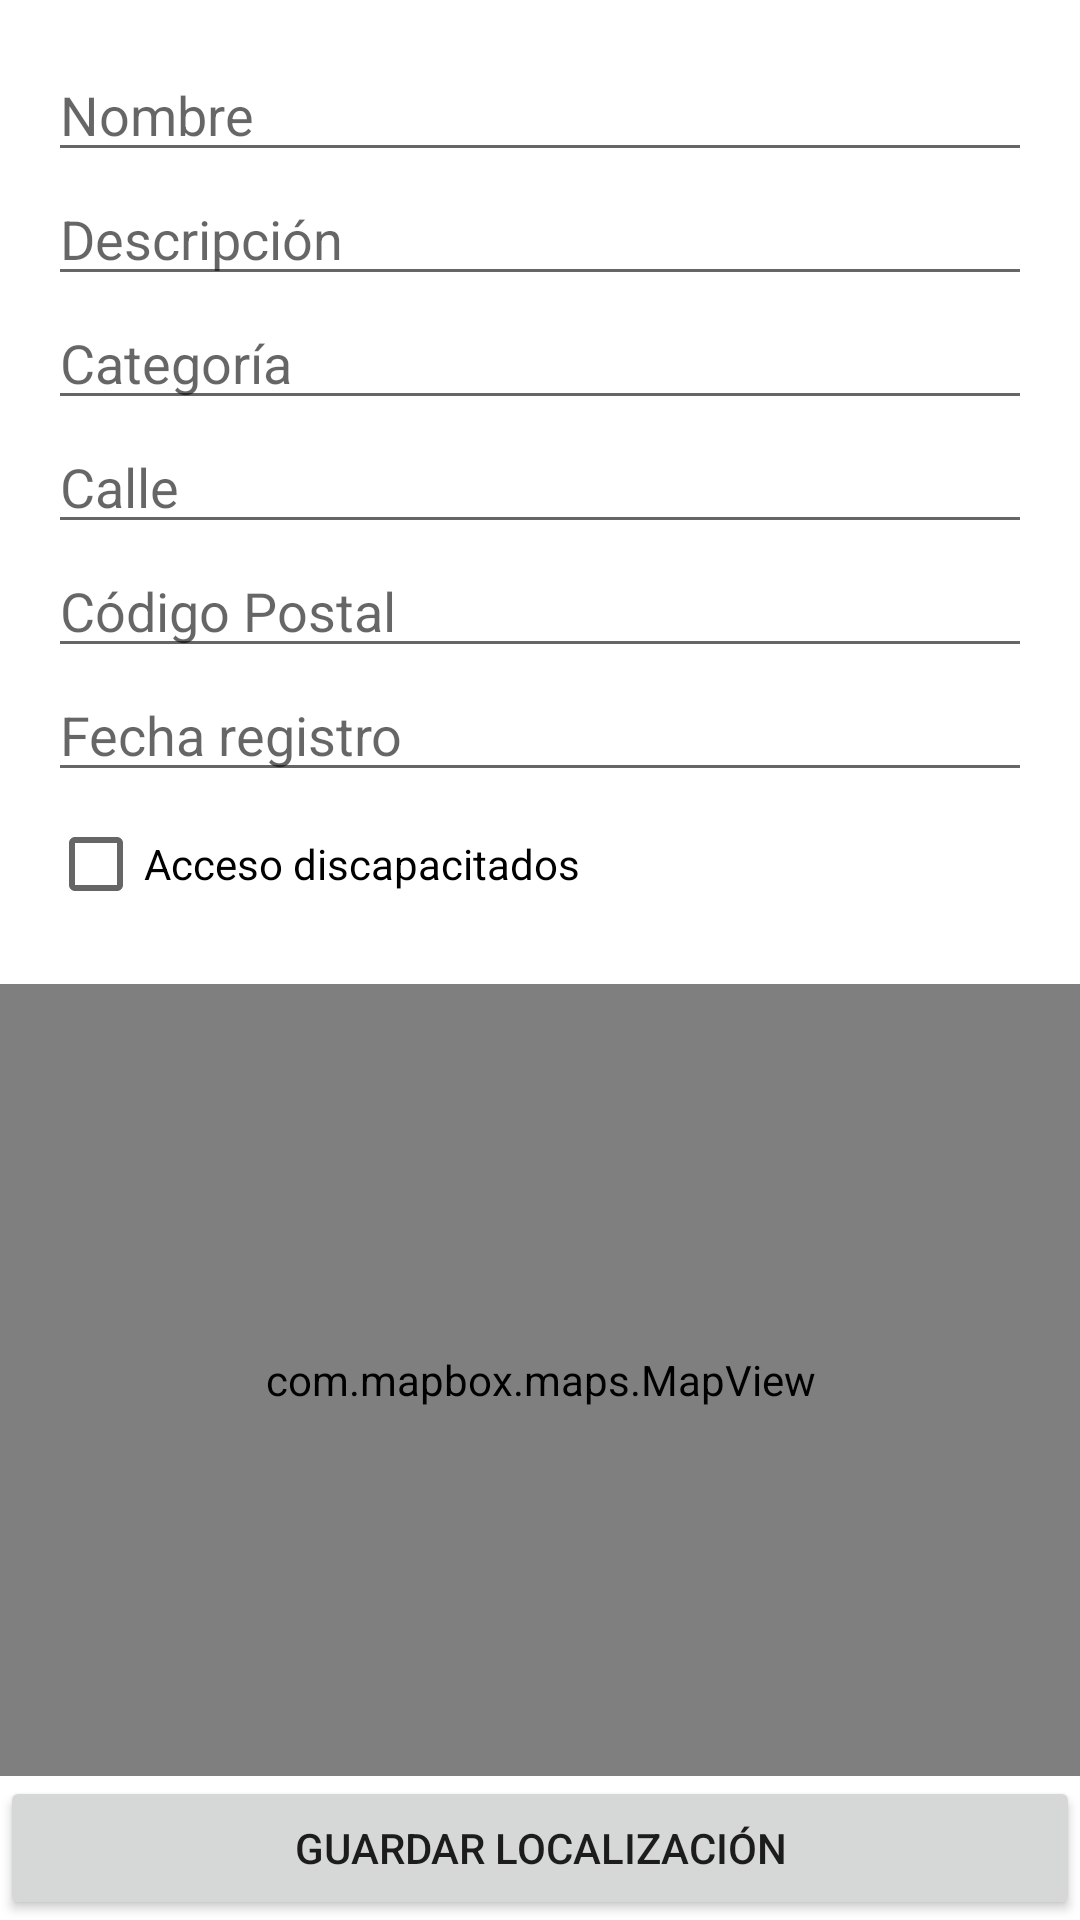

Layout XML and referenced resources for this Android screen:
<!-- AndroidManifest.xml: application theme Theme.CityEventsAndr -->
<!-- res/layout/activity_register_location_view.xml -->
<?xml version="1.0" encoding="utf-8"?>
<androidx.constraintlayout.widget.ConstraintLayout xmlns:android="http://schemas.android.com/apk/res/android"
    xmlns:app="http://schemas.android.com/apk/res-auto"
    xmlns:tools="http://schemas.android.com/tools"
    android:id="@+id/main"
    android:layout_width="match_parent"
    android:layout_height="match_parent"
    tools:context=".view.RegisterLocationView">

    <LinearLayout
        android:id="@+id/linearLayout"
        android:layout_width="0dp"
        android:layout_height="wrap_content"
        android:orientation="vertical"
        android:padding="16dp"
        app:layout_constraintTop_toTopOf="parent"
        app:layout_constraintStart_toStartOf="parent"
        app:layout_constraintEnd_toEndOf="parent">

        <EditText
            android:id="@+id/location_name"
            android:layout_width="match_parent"
            android:layout_height="wrap_content"
            android:ems="10"
            android:hint="@string/location_name" />

        <EditText
            android:id="@+id/location_description"
            android:layout_width="match_parent"
            android:layout_height="wrap_content"
            android:ems="10"
            android:hint="@string/lcoation_description" />

        <EditText
            android:id="@+id/location_category"
            android:layout_width="match_parent"
            android:layout_height="wrap_content"
            android:ems="10"
            android:hint="@string/category" />

        <EditText
            android:id="@+id/location_street"
            android:layout_width="match_parent"
            android:layout_height="wrap_content"
            android:ems="10"
            android:hint="@string/location_street" />

        <EditText
            android:id="@+id/location_postalCode"
            android:layout_width="match_parent"
            android:layout_height="wrap_content"
            android:hint="@string/postalCode"
            android:ems="10"
            android:inputType="number" />

        <EditText
            android:id="@+id/location_registerDate"
            android:layout_width="match_parent"
            android:layout_height="wrap_content"
            android:hint="@string/register_date"
            android:ems="10"
            android:inputType="date" />

        <CheckBox
            android:id="@+id/location_disabledAccess"
            android:layout_width="match_parent"
            android:layout_height="wrap_content"
            android:text="@string/disabled_access" />
    </LinearLayout>


    <com.mapbox.maps.MapView xmlns:android="http://schemas.android.com/apk/res/android"
            xmlns:mapbox="http://schemas.android.com/apk/res-auto"
            xmlns:tools="http://schemas.android.com/tools"
            android:id="@+id/mapView"
            android:layout_width="0dp"
            android:layout_height="0dp"
            mapbox:mapbox_cameraTargetLat="41.656"
            mapbox:mapbox_cameraTargetLng="-0.88333333333333"
            mapbox:mapbox_cameraZoom="12.0"
            app:layout_constraintTop_toBottomOf="@id/linearLayout"
            app:layout_constraintBottom_toTopOf="@id/register_artist_button"
            app:layout_constraintStart_toStartOf="parent"
            app:layout_constraintEnd_toEndOf="parent"/>

    <Button
        android:id="@+id/register_artist_button"
        android:layout_width="0dp"
        android:layout_height="wrap_content"
        android:text="@string/location_register_button"
        android:onClick="registerLocation"
        app:layout_constraintBottom_toBottomOf="parent"
        app:layout_constraintStart_toStartOf="parent"
        app:layout_constraintEnd_toEndOf="parent" />


</androidx.constraintlayout.widget.ConstraintLayout>
<!-- resources referenced by this layout -->
<resources>
  <string name="category">Categoría</string>
  <string name="disabled_access">Acceso discapacitados</string>
  <string name="lcoation_description">Descripción</string>
  <string name="location_name">Nombre</string>
  <string name="location_register_button">Guardar localización</string>
  <string name="location_street">Calle</string>
  <string name="postalCode">Código Postal</string>
  <string name="register_date">Fecha registro</string>
  <style name="Theme.CityEventsAndr" parent="Base.Theme.CityEventsAndr" />
  <style name="Base.Theme.CityEventsAndr" parent="Theme.MaterialComponents.DayNight.DarkActionBar">
          
          
      </style>
</resources>
